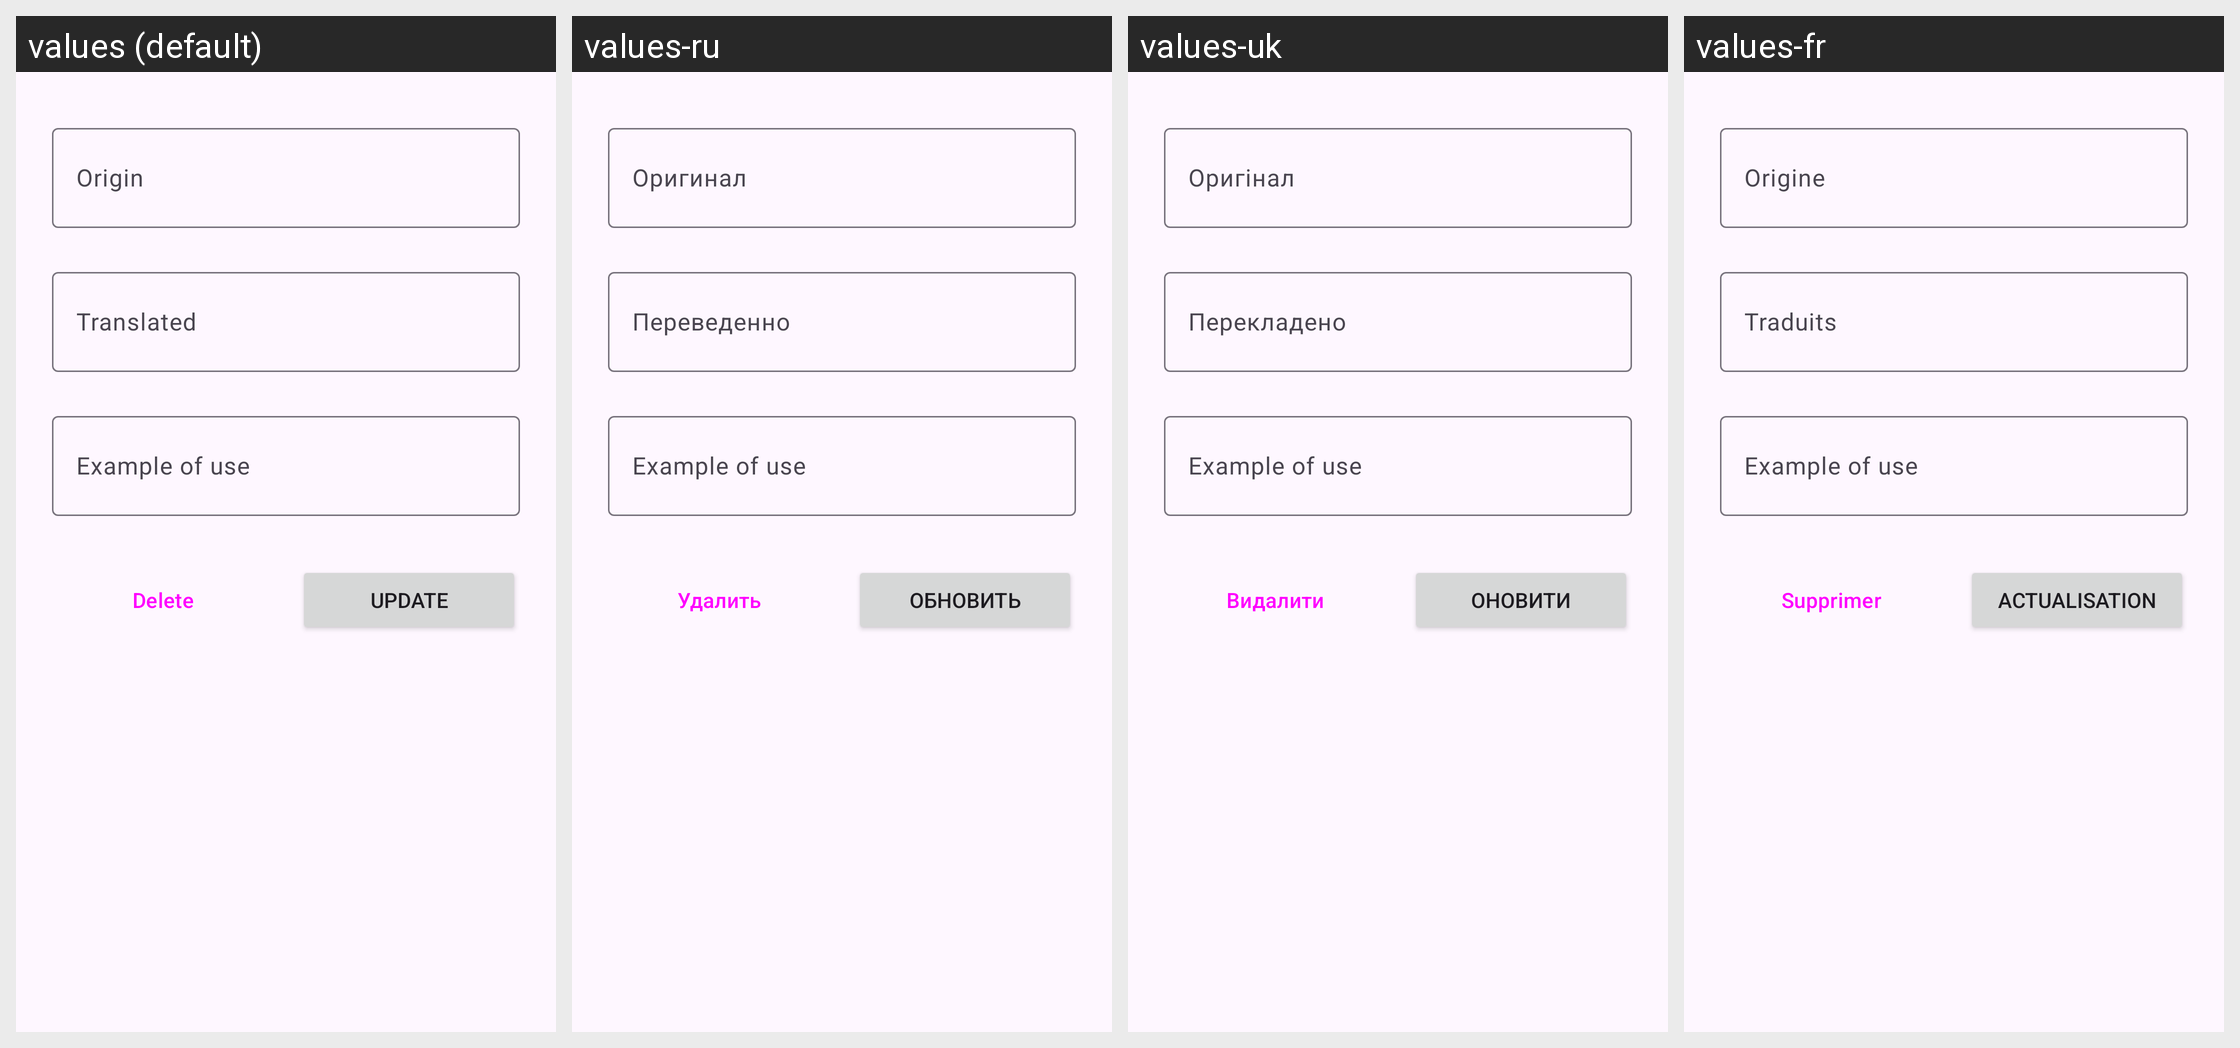

Translations of the strings shown on this Android screen, per locale in the grid:
Android screen res/layout/fragment_update_card.xml rendered under 4 locales, left to right: values (default), values-ru, values-uk, values-fr. Device: Nexus 5 (rendered at 1080×1920; each locale shown at half size, 540×960, under a caption strip naming it); theme Theme.Cards.
Other locales in the repository, not shown: values-de, values-es.
Strings drawn on this screen, with the default value and each locale's value (text and hints the layout hard-codes, and strings that could not be matched under every locale, appear in the picture but are not listed):

origin
  values: Origin
  values-ru: Оригинал
  values-uk: Оригінал
  values-fr: Origine

translated
  values: Translated
  values-ru: Переведенно
  values-uk: Перекладено
  values-fr: Traduits

example_of_use
  values: Example of use
  values-ru: Example of use  [not translated; the default value is used]
  values-uk: Example of use  [not translated; the default value is used]
  values-fr: Example of use  [not translated; the default value is used]

update
  values: Update
  values-ru: Обновить
  values-uk: Оновити
  values-fr: Actualisation

delete
  values: Delete
  values-ru: Удалить
  values-uk: Видалити
  values-fr: Supprimer
